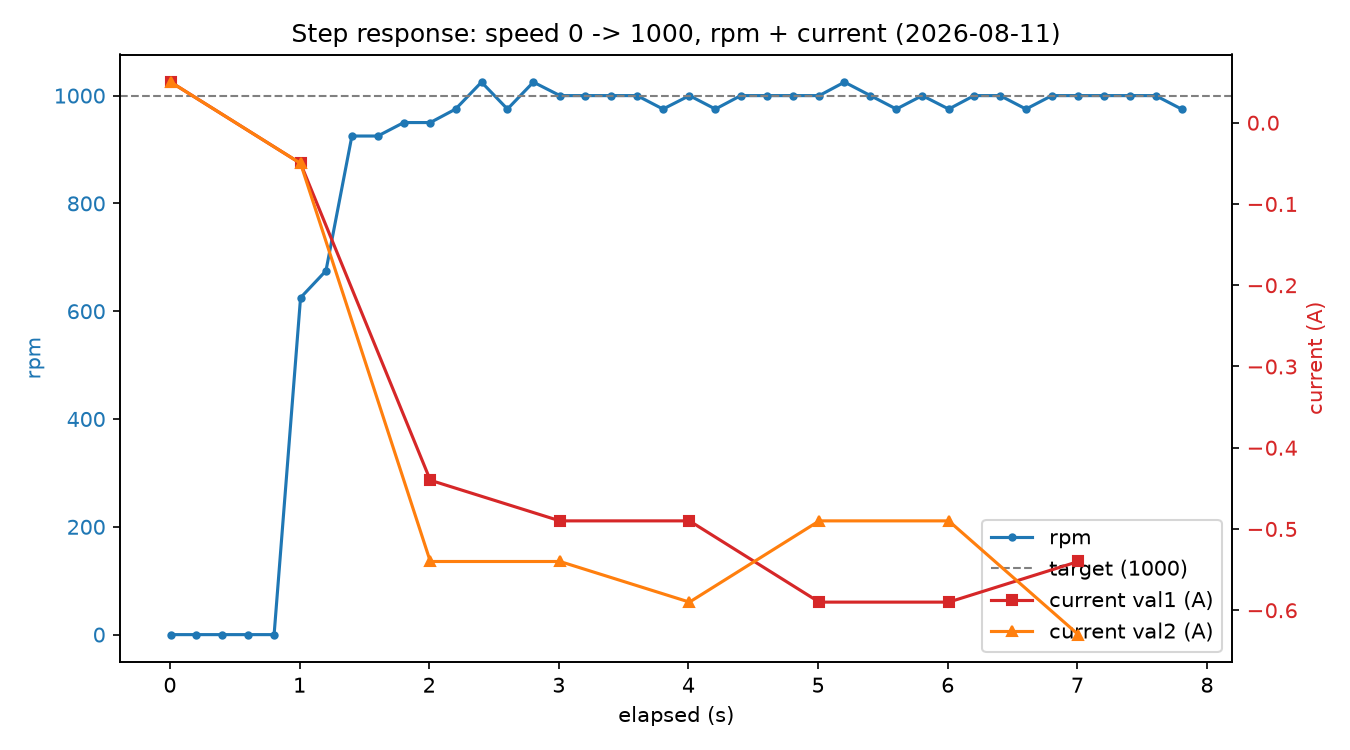

The table this chart was drawn from, first rows:
elapsed_ms, rpm, current_val1, current_val2
7, 0, 0.05, 0.05
203, 0, , 
403, 0, , 
604, 0, , 
804, 0, , 
1008, 625, -0.05, -0.05
1204, 675, , 
1404, 925, , 
1604, 925, , 
1804, 950, , 
2009, 950, -0.44, -0.54
2204, 975, , 
2404, 1025, , 
2604, 975, , 
2804, 1025, , 
3009, 1000, -0.49, -0.54
3204, 1000, , 
3404, 1000, , 
3604, 1000, , 
3804, 975, , 
4008, 1000, -0.49, -0.59
4208, 975, , 
4404, 1000, , 
4604, 1000, , 
4804, 1000, , 
5009, 1000, -0.59, -0.49
5204, 1025, , 
5404, 1000, , 
5604, 975, , 
5804, 1000, , 
6008, 975, -0.59, -0.49
6204, 1000, , 
6404, 1000, , 
6604, 975, , 
6804, 1000, , 
7008, 1000, -0.54, -0.63
7204, 1000, , 
7404, 1000, , 
7604, 1000, , 
7804, 975, , 
